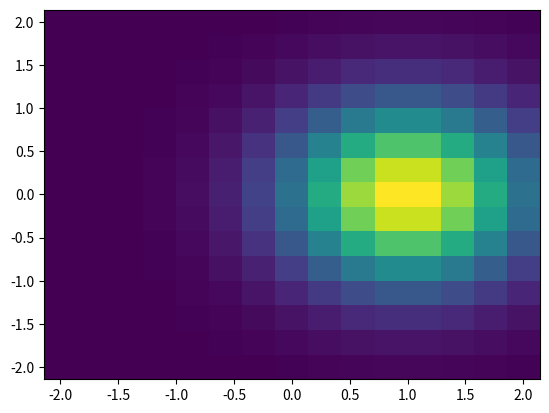

This chart was generated by the following Python code:
#!/usr/bin/env python
# _*_ coding: utf-8 _*_

"""document of the module"""


import os
import sys
import matplotlib.pyplot as plt
import numpy as np


# Sample data
side = np.linspace(-2, 2, 15)
X,Y = np.meshgrid(side, side)
Z = np.exp(-((X-1)**2+Y**2))

# Plot the density map using nearest-neighbor interpolation
plt.pcolormesh(X, Y, Z)
plt.savefig("pcolormesh.png")
plt.show()
